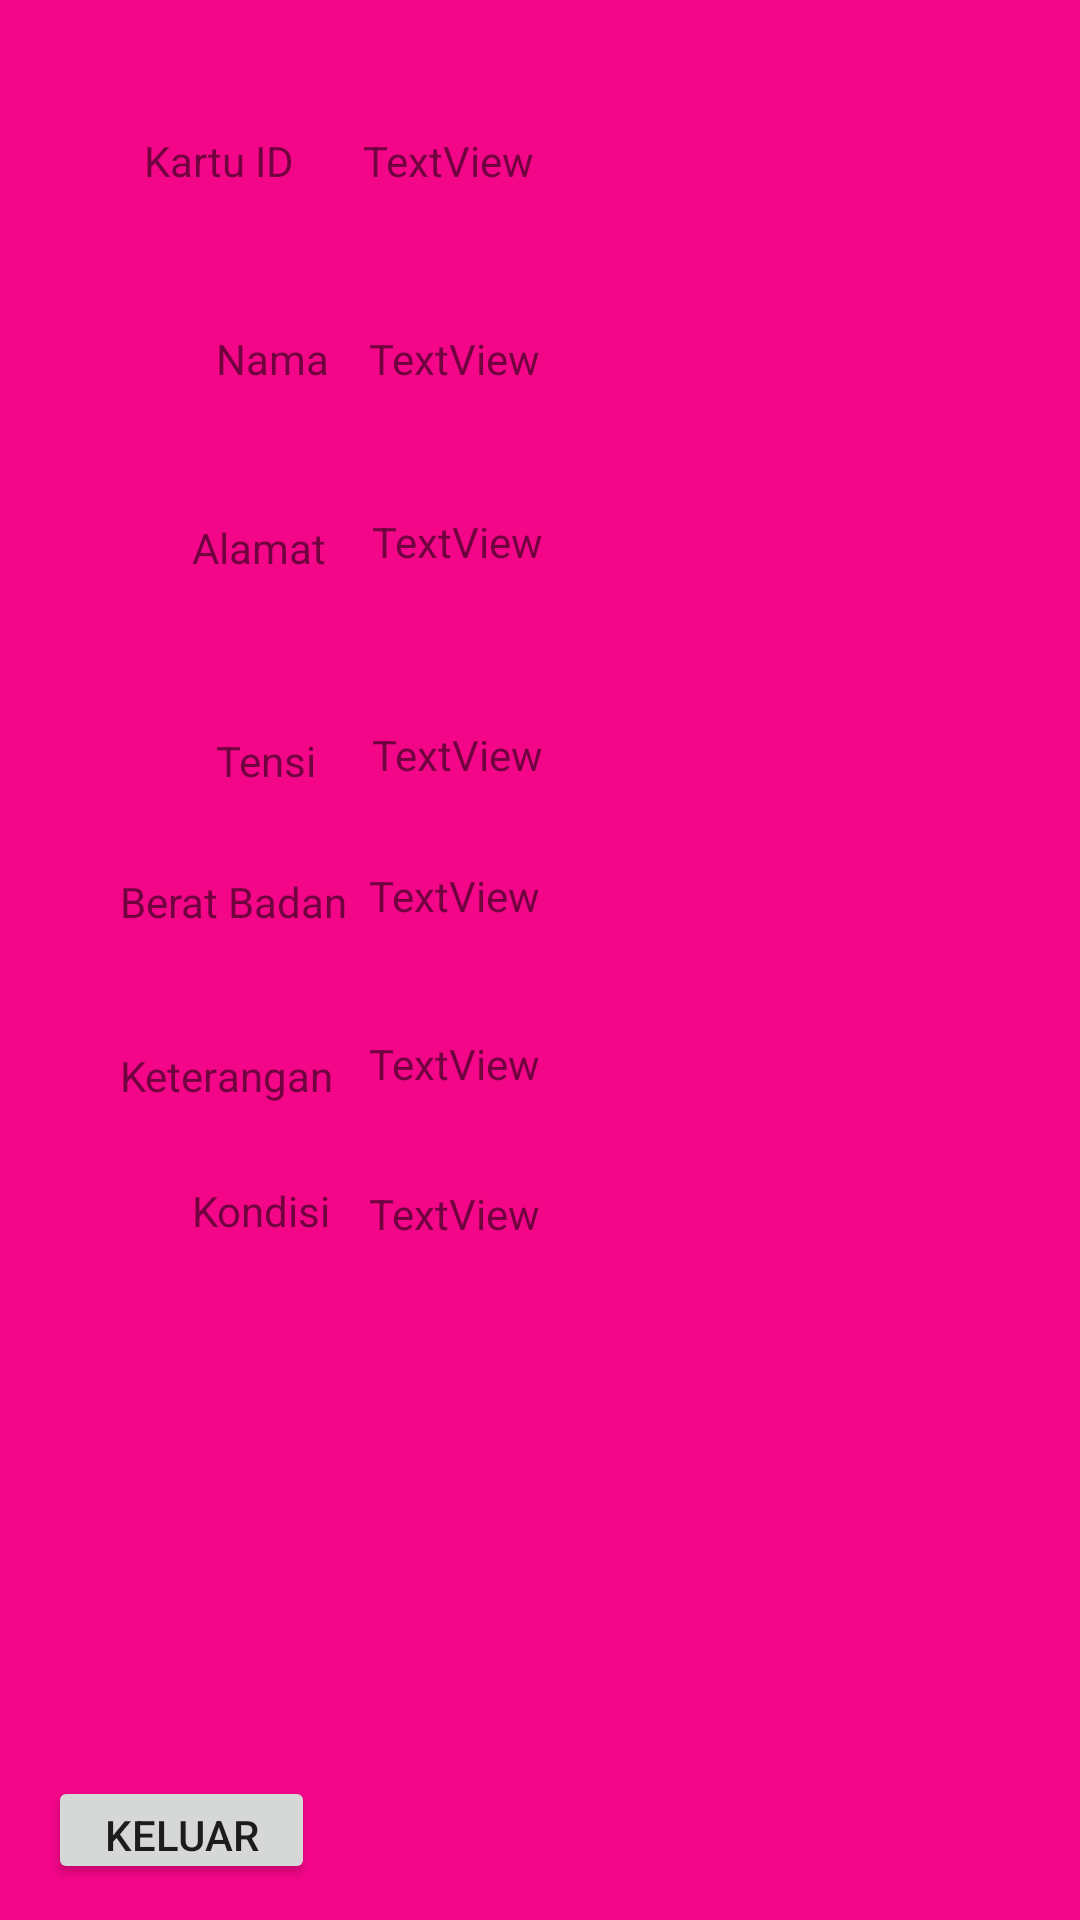

Layout XML and referenced resources for this Android screen:
<!-- AndroidManifest.xml: application theme AppTheme -->
<!-- res/layout/activity_tampil.xml -->
<?xml version="1.0" encoding="utf-8"?>
<android.support.constraint.ConstraintLayout xmlns:android="http://schemas.android.com/apk/res/android"
    xmlns:app="http://schemas.android.com/apk/res-auto"
    xmlns:tools="http://schemas.android.com/tools"
    android:layout_width="match_parent"
    android:layout_height="match_parent"
    tools:context=".tampil">


    <TextView
        android:id="@+id/textView2"
        android:layout_width="63dp"
        android:layout_height="22dp"
        android:layout_marginStart="48dp"
        android:layout_marginTop="44dp"
        android:text="Kartu ID"
        app:layout_constraintStart_toStartOf="parent"
        app:layout_constraintTop_toTopOf="parent" />

    <TextView
        android:id="@+id/textView3"
        android:layout_width="wrap_content"
        android:layout_height="wrap_content"
        android:layout_marginStart="72dp"
        android:layout_marginTop="44dp"
        android:text="Nama"
        app:layout_constraintStart_toStartOf="parent"
        app:layout_constraintTop_toBottomOf="@+id/textView2" />


    <TextView
        android:id="@+id/textView4"
        android:layout_width="wrap_content"
        android:layout_height="wrap_content"
        android:layout_marginStart="64dp"
        android:layout_marginTop="44dp"
        android:text="Alamat"
        app:layout_constraintStart_toStartOf="parent"
        app:layout_constraintTop_toBottomOf="@+id/textView3" />


    <TextView
        android:id="@+id/textView5"
        android:layout_width="wrap_content"
        android:layout_height="wrap_content"
        android:layout_marginStart="72dp"
        android:layout_marginTop="52dp"
        android:text="Tensi"
        app:layout_constraintStart_toStartOf="parent"
        app:layout_constraintTop_toBottomOf="@+id/textView4" />


    <TextView
        android:id="@+id/textView6"
        android:layout_width="wrap_content"
        android:layout_height="26dp"
        android:layout_marginStart="40dp"
        android:layout_marginTop="28dp"
        android:text="Berat Badan"
        app:layout_constraintStart_toStartOf="parent"
        app:layout_constraintTop_toBottomOf="@+id/textView5" />


    <TextView
        android:id="@+id/textView7"
        android:layout_width="wrap_content"
        android:layout_height="21dp"
        android:layout_marginStart="40dp"
        android:layout_marginTop="32dp"
        android:text="Keterangan"
        app:layout_constraintStart_toStartOf="parent"
        app:layout_constraintTop_toBottomOf="@+id/textView6" />

    <TextView
        android:id="@+id/textView8"
        android:layout_width="wrap_content"
        android:layout_height="24dp"
        android:layout_marginStart="64dp"
        android:layout_marginTop="24dp"
        android:text="Kondisi"
        app:layout_constraintStart_toStartOf="parent"
        app:layout_constraintTop_toBottomOf="@+id/textView7" />


    <Button
        android:id="@+id/button3"
        android:layout_width="89dp"
        android:layout_height="36dp"
        android:layout_marginStart="16dp"
        android:layout_marginBottom="12dp"
        android:text="Keluar"
        app:layout_constraintBottom_toBottomOf="parent"
        app:layout_constraintStart_toStartOf="parent" />

    <TextView
        android:id="@+id/idnya"
        android:layout_width="223dp"
        android:layout_height="26dp"
        android:layout_marginTop="44dp"
        android:layout_marginEnd="16dp"
        android:text="TextView"
        app:layout_constraintEnd_toEndOf="parent"
        app:layout_constraintTop_toTopOf="parent" />

    <TextView
        android:id="@+id/nama2"
        android:layout_width="221dp"
        android:layout_height="25dp"
        android:layout_marginTop="40dp"
        android:layout_marginEnd="16dp"
        android:text="TextView"
        app:layout_constraintEnd_toEndOf="parent"
        app:layout_constraintTop_toBottomOf="@+id/idnya" />

    <TextView
        android:id="@+id/alamat2"
        android:layout_width="220dp"
        android:layout_height="23dp"
        android:layout_marginTop="36dp"
        android:layout_marginEnd="16dp"
        android:text="TextView"
        app:layout_constraintEnd_toEndOf="parent"
        app:layout_constraintTop_toBottomOf="@+id/nama2" />

    <TextView
        android:id="@+id/tensi2"
        android:layout_width="220dp"
        android:layout_height="23dp"
        android:layout_marginTop="48dp"
        android:layout_marginEnd="16dp"
        android:text="TextView"
        app:layout_constraintEnd_toEndOf="parent"
        app:layout_constraintTop_toBottomOf="@+id/alamat2" />

    <TextView
        android:id="@+id/bb2"
        android:layout_width="221dp"
        android:layout_height="24dp"
        android:layout_marginTop="24dp"
        android:layout_marginEnd="16dp"
        android:text="TextView"
        app:layout_constraintEnd_toEndOf="parent"
        app:layout_constraintTop_toBottomOf="@+id/tensi2" />

    <TextView
        android:id="@+id/ket2"
        android:layout_width="221dp"
        android:layout_height="22dp"
        android:layout_marginTop="32dp"
        android:layout_marginEnd="16dp"
        android:text="TextView"
        app:layout_constraintEnd_toEndOf="parent"
        app:layout_constraintTop_toBottomOf="@+id/bb2" />

    <TextView
        android:id="@+id/kond2"
        android:layout_width="221dp"
        android:layout_height="21dp"
        android:layout_marginTop="28dp"
        android:layout_marginEnd="16dp"
        android:text="TextView"
        app:layout_constraintEnd_toEndOf="parent"
        app:layout_constraintTop_toBottomOf="@+id/ket2" />

</android.support.constraint.ConstraintLayout>
<!-- resources referenced by this layout -->
<resources>
  <style name="AppTheme" parent="Theme.AppCompat.Light.DarkActionBar">
          
          <item name="colorPrimary">@color/colorPrimary</item>
          <item name="colorPrimaryDark">@color/colorPrimaryDark</item>
          <item name="colorAccent">@color/colorAccent</item>
          <item name="android:statusBarColor">@color/colorAccent</item>
          <item name="android:colorBackground">@color/colorPrimary</item>
      </style>
  <color name="colorPrimary">#f40689</color>
  <color name="colorPrimaryDark">#fa03b4</color>
  <color name="colorAccent">#d41a7a</color>
</resources>
